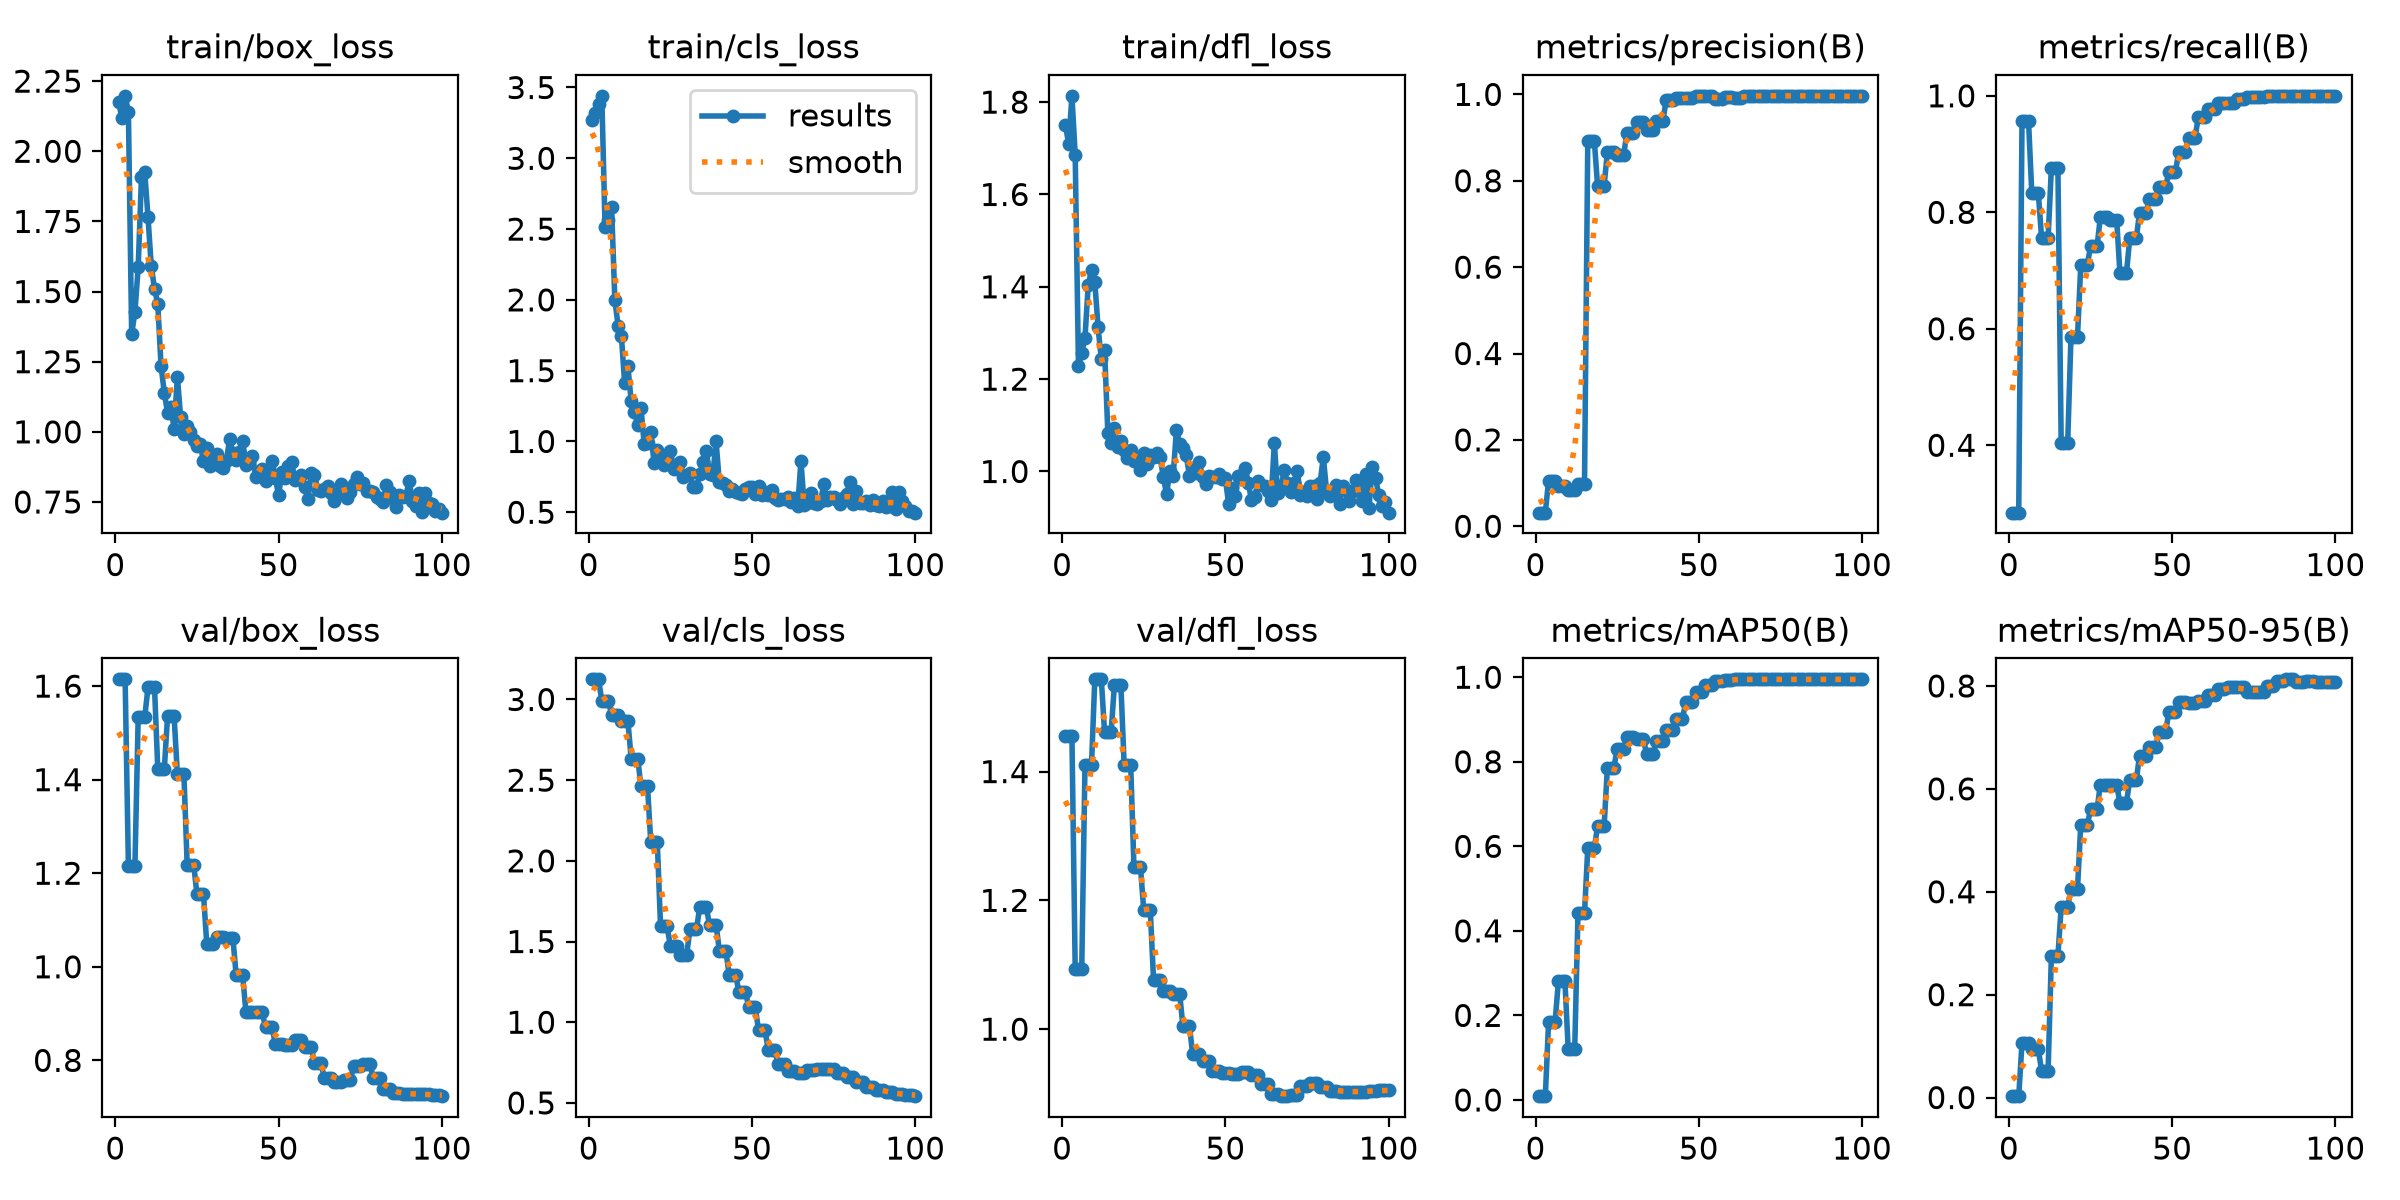

The table this chart was drawn from, first rows:
epoch, time, train/box_loss, train/cls_loss, train/dfl_loss, metrics/precision(B), metrics/recall(B), metrics/mAP50(B), metrics/mAP50-95(B), val/box_loss, val/cls_loss, val/dfl_loss, lr/pg0, lr/pg1, lr/pg2
1, 2.564, 2.177, 3.268, 1.751, 0.03148, 0.2843, 0.00899, 0.00268, 1.614, 3.125, 1.456, 0, 0, 0
2, 4.864, 2.118, 3.322, 1.709, 0.03148, 0.2843, 0.00899, 0.00268, 1.614, 3.125, 1.456, 0.0006601, 0.0006601, 0.0006601
3, 7.297, 2.198, 3.381, 1.814, 0.03148, 0.2843, 0.00899, 0.00268, 1.614, 3.125, 1.456, 0.001307, 0.001307, 0.001307
4, 9.634, 2.141, 3.441, 1.686, 0.1059, 0.9565, 0.185, 0.1063, 1.216, 2.992, 1.093, 0.001941, 0.001941, 0.001941
5, 11.87, 1.347, 2.512, 1.229, 0.1059, 0.9565, 0.185, 0.1063, 1.216, 2.992, 1.093, 0.001921, 0.001921, 0.001921
6, 14.13, 1.428, 2.565, 1.256, 0.1059, 0.9565, 0.185, 0.1063, 1.216, 2.992, 1.093, 0.001901, 0.001901, 0.001901
7, 16.43, 1.586, 2.654, 1.29, 0.09222, 0.8328, 0.2813, 0.09351, 1.533, 2.906, 1.411, 0.001881, 0.001881, 0.001881
8, 18.69, 1.907, 1.998, 1.405, 0.09222, 0.8328, 0.2813, 0.09351, 1.533, 2.906, 1.411, 0.001861, 0.001861, 0.001861
9, 20.97, 1.927, 1.816, 1.436, 0.09222, 0.8328, 0.2813, 0.09351, 1.533, 2.906, 1.411, 0.001842, 0.001842, 0.001842
10, 23.21, 1.766, 1.745, 1.411, 0.0837, 0.7559, 0.1212, 0.05218, 1.597, 2.865, 1.543, 0.001822, 0.001822, 0.001822
11, 25.36, 1.591, 1.41, 1.313, 0.0837, 0.7559, 0.1212, 0.05218, 1.597, 2.865, 1.543, 0.001802, 0.001802, 0.001802
12, 27.62, 1.51, 1.53, 1.243, 0.0837, 0.7559, 0.1212, 0.05218, 1.597, 2.865, 1.543, 0.001782, 0.001782, 0.001782
13, 30.05, 1.456, 1.284, 1.263, 0.09704, 0.8762, 0.4412, 0.2756, 1.423, 2.634, 1.461, 0.001762, 0.001762, 0.001762
14, 32.64, 1.235, 1.211, 1.083, 0.09704, 0.8762, 0.4412, 0.2756, 1.423, 2.634, 1.461, 0.001743, 0.001743, 0.001743
15, 35.01, 1.139, 1.118, 1.062, 0.09704, 0.8762, 0.4412, 0.2756, 1.423, 2.634, 1.461, 0.001723, 0.001723, 0.001723
16, 37.32, 1.067, 1.236, 1.094, 0.8929, 0.4047, 0.5961, 0.3695, 1.536, 2.463, 1.534, 0.001703, 0.001703, 0.001703
17, 39.72, 1.089, 0.9792, 1.053, 0.8929, 0.4047, 0.5961, 0.3695, 1.536, 2.463, 1.534, 0.001683, 0.001683, 0.001683
18, 42.03, 1.011, 0.9906, 1.067, 0.8929, 0.4047, 0.5961, 0.3695, 1.536, 2.463, 1.534, 0.001663, 0.001663, 0.001663
19, 44.69, 1.196, 1.068, 1.046, 0.7886, 0.5864, 0.6469, 0.4055, 1.412, 2.114, 1.41, 0.001644, 0.001644, 0.001644
20, 47.3, 1.052, 0.8514, 1.03, 0.7886, 0.5864, 0.6469, 0.4055, 1.412, 2.114, 1.41, 0.001624, 0.001624, 0.001624
21, 49.75, 0.994, 0.9365, 1.048, 0.7886, 0.5864, 0.6469, 0.4055, 1.412, 2.114, 1.41, 0.001604, 0.001604, 0.001604
22, 52.32, 1.02, 0.8883, 1.022, 0.8659, 0.709, 0.7855, 0.5302, 1.219, 1.594, 1.251, 0.001584, 0.001584, 0.001584
23, 54.64, 1, 0.8358, 1.03, 0.8659, 0.709, 0.7855, 0.5302, 1.219, 1.594, 1.251, 0.001564, 0.001564, 0.001564
24, 57.05, 0.9711, 0.8686, 1.003, 0.8659, 0.709, 0.7855, 0.5302, 1.219, 1.594, 1.251, 0.001545, 0.001545, 0.001545
25, 59.39, 0.9493, 0.9355, 1.039, 0.8605, 0.7424, 0.8312, 0.5601, 1.155, 1.472, 1.185, 0.001525, 0.001525, 0.001525
26, 61.63, 0.9549, 0.8072, 1.017, 0.8605, 0.7424, 0.8312, 0.5601, 1.155, 1.472, 1.185, 0.001505, 0.001505, 0.001505
27, 64.03, 0.8948, 0.81, 1.037, 0.8605, 0.7424, 0.8312, 0.5601, 1.155, 1.472, 1.185, 0.001485, 0.001485, 0.001485
28, 66.44, 0.9411, 0.8574, 1.031, 0.9114, 0.7914, 0.8579, 0.6083, 1.049, 1.418, 1.076, 0.001465, 0.001465, 0.001465
29, 69.13, 0.879, 0.7524, 1.04, 0.9114, 0.7914, 0.8579, 0.6083, 1.049, 1.418, 1.076, 0.001446, 0.001446, 0.001446
30, 71.66, 0.8956, 0.7611, 1.031, 0.9114, 0.7914, 0.8579, 0.6083, 1.049, 1.418, 1.076, 0.001426, 0.001426, 0.001426
31, 73.94, 0.9218, 0.7789, 0.9879, 0.9363, 0.787, 0.855, 0.6081, 1.064, 1.577, 1.059, 0.001406, 0.001406, 0.001406
32, 76.27, 0.8772, 0.678, 0.9503, 0.9363, 0.787, 0.855, 0.6081, 1.064, 1.577, 1.059, 0.001386, 0.001386, 0.001386
33, 78.54, 0.8706, 0.679, 1.002, 0.9363, 0.787, 0.855, 0.6081, 1.064, 1.577, 1.059, 0.001366, 0.001366, 0.001366
34, 80.88, 0.8954, 0.7699, 0.9898, 0.9172, 0.6956, 0.8194, 0.573, 1.062, 1.712, 1.055, 0.001347, 0.001347, 0.001347
35, 83.01, 0.9743, 0.854, 1.09, 0.9172, 0.6956, 0.8194, 0.573, 1.062, 1.712, 1.055, 0.001327, 0.001327, 0.001327
36, 85.12, 0.9256, 0.9343, 1.06, 0.9172, 0.6956, 0.8194, 0.573, 1.062, 1.712, 1.055, 0.001307, 0.001307, 0.001307
37, 87.44, 0.9007, 0.7677, 1.05, 0.9377, 0.7552, 0.849, 0.6176, 0.9823, 1.605, 1.004, 0.001287, 0.001287, 0.001287
38, 89.65, 0.9293, 0.7644, 1.035, 0.9377, 0.7552, 0.849, 0.6176, 0.9823, 1.605, 1.004, 0.001267, 0.001267, 0.001267
39, 91.92, 0.9684, 1.001, 0.9907, 0.9377, 0.7552, 0.849, 0.6176, 0.9823, 1.605, 1.004, 0.001248, 0.001248, 0.001248
40, 94.25, 0.8829, 0.7113, 1.007, 0.9864, 0.7993, 0.8752, 0.6639, 0.9035, 1.443, 0.9607, 0.001228, 0.001228, 0.001228
41, 96.48, 0.8909, 0.7075, 0.9975, 0.9864, 0.7993, 0.8752, 0.6639, 0.9035, 1.443, 0.9607, 0.001208, 0.001208, 0.001208
42, 98.85, 0.9146, 0.6954, 1.021, 0.9864, 0.7993, 0.8752, 0.6639, 0.9035, 1.443, 0.9607, 0.001188, 0.001188, 0.001188
43, 101.2, 0.8403, 0.6468, 0.9877, 0.9919, 0.8223, 0.9007, 0.6804, 0.9029, 1.295, 0.951, 0.001168, 0.001168, 0.001168
44, 103.5, 0.8543, 0.6673, 0.9735, 0.9919, 0.8223, 0.9007, 0.6804, 0.9029, 1.295, 0.951, 0.001149, 0.001149, 0.001149
45, 105.9, 0.8668, 0.6461, 0.9905, 0.9919, 0.8223, 0.9007, 0.6804, 0.9029, 1.295, 0.951, 0.001129, 0.001129, 0.001129
46, 108.2, 0.8244, 0.6387, 0.9877, 0.9921, 0.844, 0.9416, 0.7107, 0.8703, 1.186, 0.9347, 0.001109, 0.001109, 0.001109
47, 110.5, 0.8662, 0.6264, 0.9882, 0.9921, 0.844, 0.9416, 0.7107, 0.8703, 1.186, 0.9347, 0.001089, 0.001089, 0.001089
48, 112.9, 0.8961, 0.6627, 0.9943, 0.9921, 0.844, 0.9416, 0.7107, 0.8703, 1.186, 0.9347, 0.001069, 0.001069, 0.001069
49, 115.2, 0.8367, 0.6762, 0.9835, 0.9962, 0.8696, 0.9658, 0.75, 0.8355, 1.096, 0.9319, 0.00105, 0.00105, 0.00105
50, 117.5, 0.7735, 0.6775, 0.9855, 0.9962, 0.8696, 0.9658, 0.75, 0.8355, 1.096, 0.9319, 0.00103, 0.00103, 0.00103
51, 120, 0.8563, 0.6294, 0.9286, 0.9962, 0.8696, 0.9658, 0.75, 0.8355, 1.096, 0.9319, 0.00101, 0.00101, 0.00101
52, 122.3, 0.8355, 0.6866, 0.9632, 0.9962, 0.903, 0.981, 0.7688, 0.8332, 0.95, 0.9306, 0.0009902, 0.0009902, 0.0009902
53, 124.8, 0.8775, 0.6226, 0.9469, 0.9962, 0.903, 0.981, 0.7688, 0.8332, 0.95, 0.9306, 0.0009704, 0.0009704, 0.0009704
54, 127.3, 0.8933, 0.6414, 0.99, 0.9962, 0.903, 0.981, 0.7688, 0.8332, 0.95, 0.9306, 0.0009506, 0.0009506, 0.0009506
55, 129.6, 0.8275, 0.6219, 0.9927, 0.9893, 0.9272, 0.9908, 0.7672, 0.8426, 0.8254, 0.9338, 0.0009308, 0.0009308, 0.0009308
56, 132, 0.8314, 0.6607, 1.007, 0.9893, 0.9272, 0.9908, 0.7672, 0.8426, 0.8254, 0.9338, 0.000911, 0.000911, 0.000911
57, 134.4, 0.8464, 0.5981, 0.9755, 0.9893, 0.9272, 0.9908, 0.7672, 0.8426, 0.8254, 0.9338, 0.0008912, 0.0008912, 0.0008912
58, 137, 0.8045, 0.5853, 0.938, 0.9931, 0.964, 0.9941, 0.7709, 0.8282, 0.7429, 0.9294, 0.0008714, 0.0008714, 0.0008714
59, 139.4, 0.7599, 0.5923, 0.9455, 0.9931, 0.964, 0.9941, 0.7709, 0.8282, 0.7429, 0.9294, 0.0008516, 0.0008516, 0.0008516
60, 141.7, 0.8543, 0.5954, 0.9788, 0.9931, 0.964, 0.9941, 0.7709, 0.8282, 0.7429, 0.9294, 0.0008318, 0.0008318, 0.0008318
... 40 more rows
